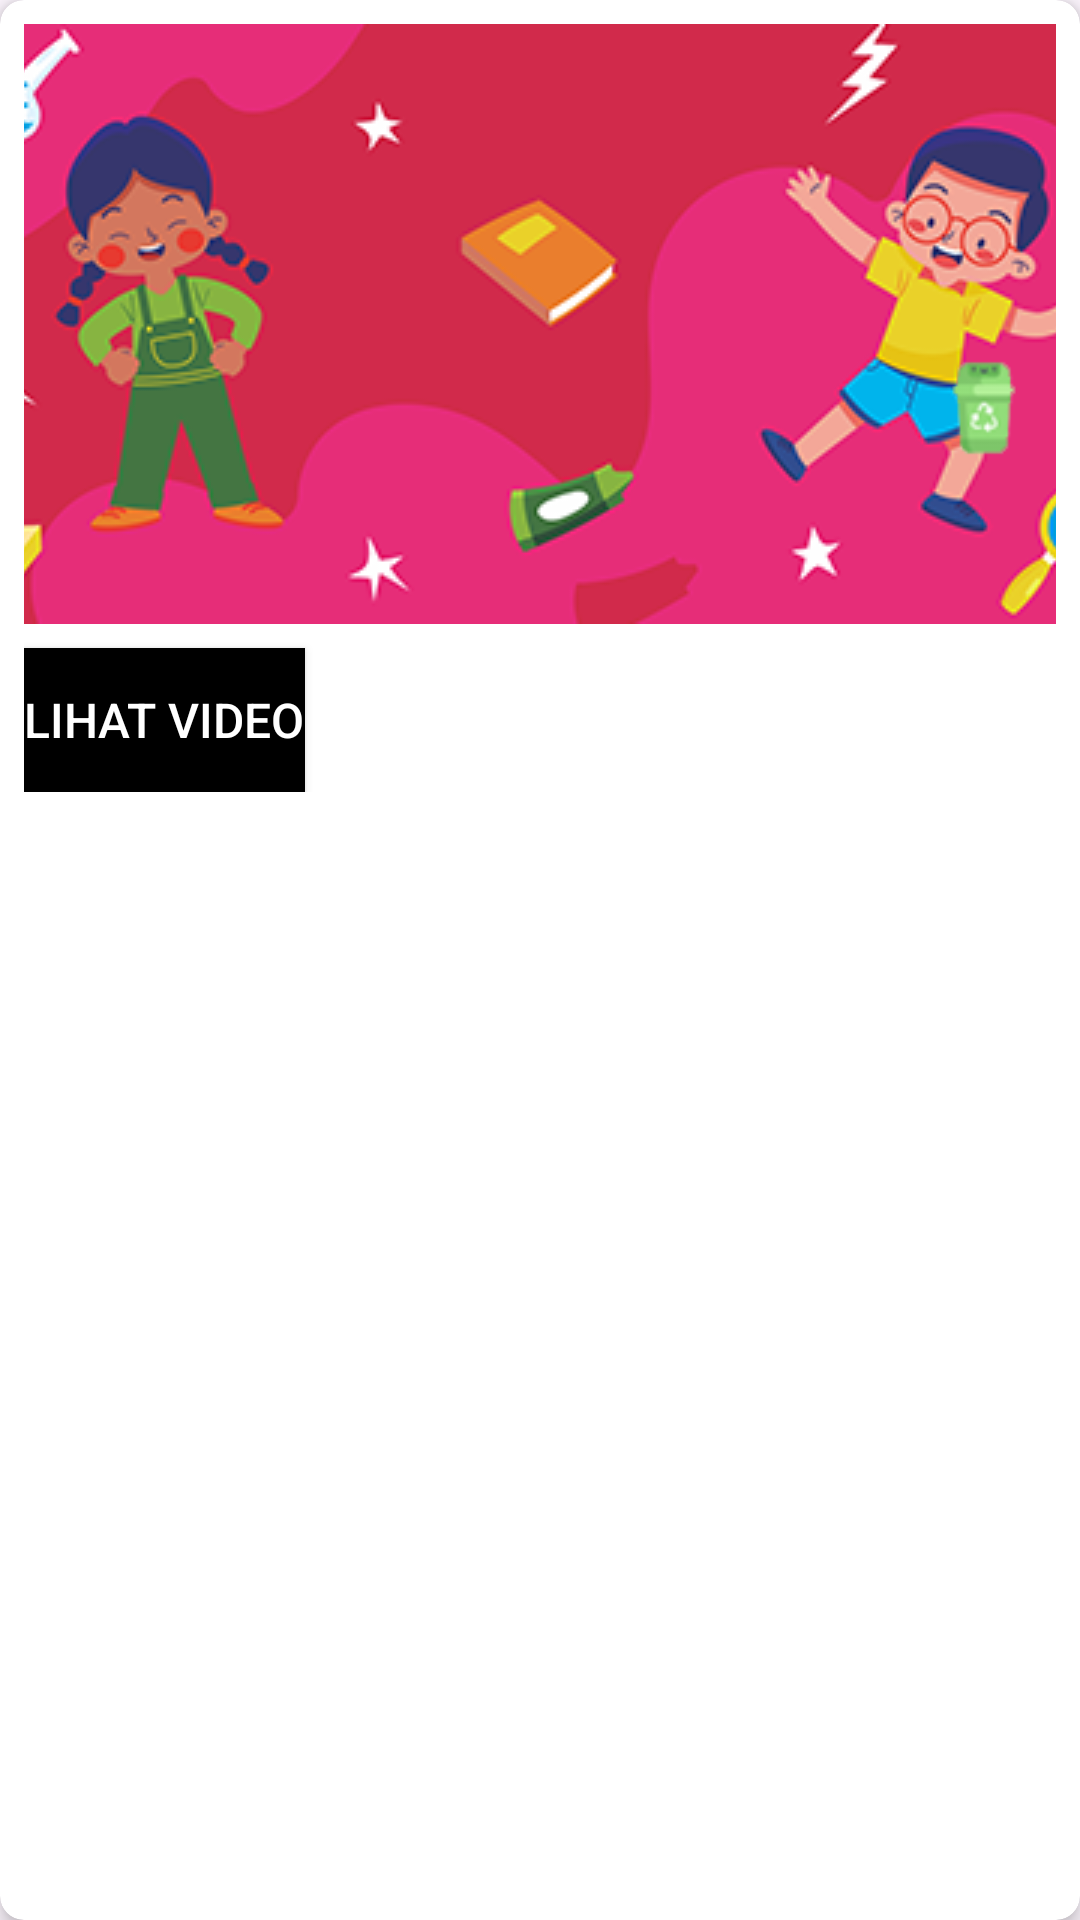

This screen was rendered from an Android layout file. Write that file and the resources it references.
<!-- AndroidManifest.xml: application theme Theme.LiteracyWorld -->
<!-- res/layout/activity_list_item_video.xml -->
<androidx.cardview.widget.CardView xmlns:android="http://schemas.android.com/apk/res/android"
    xmlns:app="http://schemas.android.com/apk/res-auto"
    xmlns:tools="http://schemas.android.com/tools"
    android:layout_width="match_parent"
    android:layout_height="wrap_content"
    android:layout_margin="8dp"
    app:cardElevation="4dp"
    app:cardCornerRadius="8dp">

    <RelativeLayout
        android:layout_width="match_parent"
        android:layout_height="wrap_content"
        android:padding="8dp">

        <ImageView
            android:id="@+id/videoThumbnail"
            android:layout_width="match_parent"
            android:layout_height="200dp"
            android:layout_alignParentTop="true"
            android:scaleType="centerCrop"
            android:src="@drawable/videothumnil"
            android:contentDescription="Thumbnail Video" />

        <Button
            android:id="@+id/videoButton"
            android:layout_width="wrap_content"
            android:layout_height="wrap_content"
            android:layout_below="@+id/videoThumbnail"
            android:layout_alignParentStart="true"
            android:layout_marginTop="8dp"
            android:text="Lihat Video"
            android:textSize="16sp"
            android:textColor="@android:color/white"
            android:background="@color/black" />

        <ImageView
            android:id="@+id/deleteIcon"
            android:layout_width="48dp"
            android:layout_height="48dp"
            android:layout_alignParentEnd="true"
            android:layout_centerVertical="true"
            android:src="@drawable/recycle"
            android:contentDescription="Ikon Hapus"
            android:padding="8dp"
            android:layout_marginStart="16dp" />
    </RelativeLayout>

</androidx.cardview.widget.CardView>
<!-- resources referenced by this layout -->
<resources>
  <!-- drawable recycle: png bitmap (drawable, 3287 bytes) -->
  <!-- drawable videothumnil: png bitmap (drawable, 52150 bytes) -->
  <style name="Theme.LiteracyWorld" parent="Base.Theme.LiteracyWorld" />
  <style name="Base.Theme.LiteracyWorld" parent="Theme.Material3.DayNight.NoActionBar">
          
          
      </style>
  <!-- not gathered from this repository: default colours our renderer supplied (Android Studio template values) -->
  <color name="black">#FF000000</color>
</resources>
